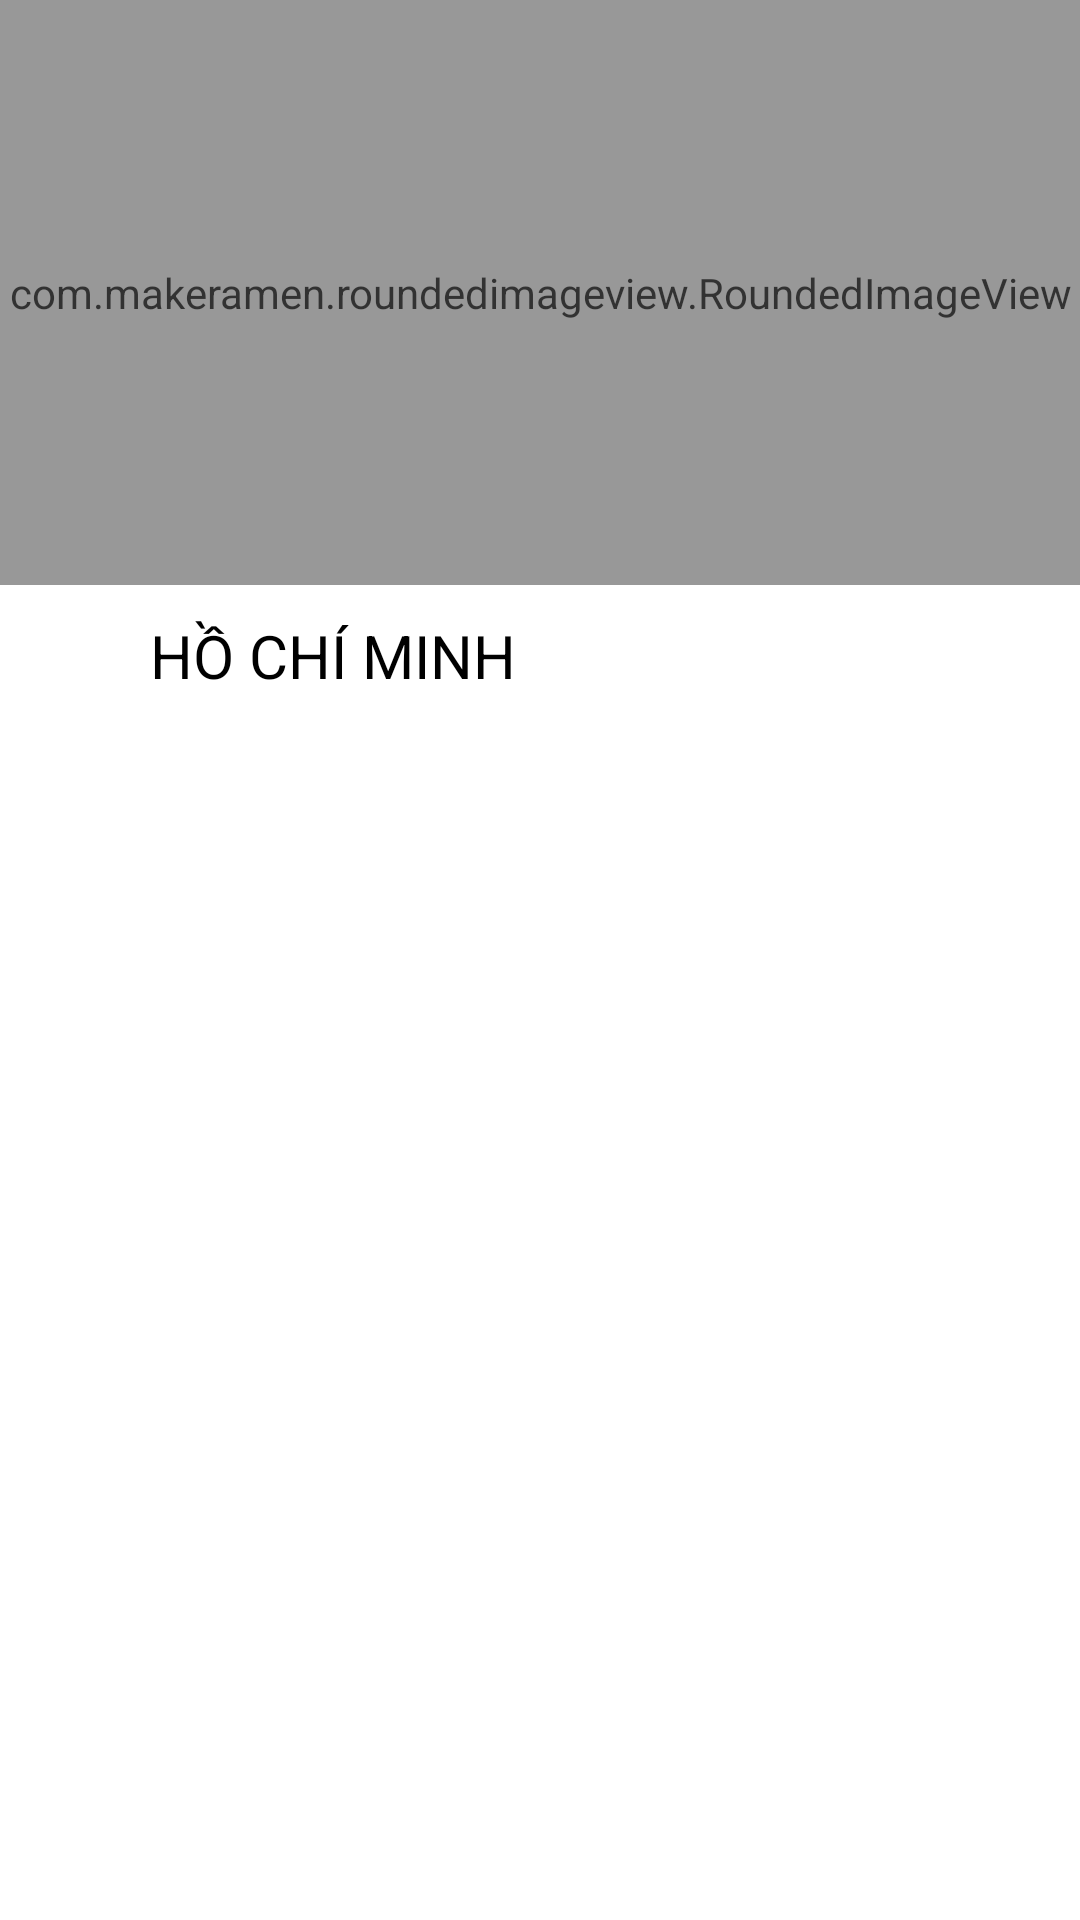

Write the Android layout XML for this screen, with the resource values it uses.
<!-- AndroidManifest.xml: application theme Theme.DoAn -->
<!-- res/layout/layout_item_location.xml -->
<?xml version="1.0" encoding="utf-8"?>
<androidx.constraintlayout.widget.ConstraintLayout xmlns:android="http://schemas.android.com/apk/res/android"
    xmlns:app="http://schemas.android.com/apk/res-auto"
    xmlns:tools="http://schemas.android.com/tools"
    android:layout_width="match_parent"
    android:layout_height="match_parent">

    <LinearLayout
        android:layout_width="match_parent"
        android:layout_height="match_parent"
        android:orientation="vertical">








        <com.makeramen.roundedimageview.RoundedImageView
            android:id="@+id/imgLocation"
            android:layout_width="match_parent"
            android:layout_height="195dp"
            android:alpha="0.8"
            android:scaleType="fitCenter"
            android:src="@drawable/hcm"
            app:riv_corner_radius="30dip">

        </com.makeramen.roundedimageview.RoundedImageView>

        <LinearLayout
            android:layout_width="320dp"
            android:layout_height="wrap_content"
            android:layout_marginLeft="50dp"
            android:layout_marginTop="10dp"
            android:orientation="horizontal">

            <ImageView
                android:id="@+id/imageView2"
                android:layout_width="wrap_content"
                android:layout_height="match_parent"
                app:srcCompat="@drawable/ic_location" />

            <TextView
                android:id="@+id/txtLocation"
                android:layout_width="match_parent"
                android:layout_height="match_parent"
                android:layout_weight="1"
                android:text="HỒ CHÍ MINH"
                android:textColor="@color/black"
                android:textSize="20sp" />

        </LinearLayout>
    </LinearLayout>

</androidx.constraintlayout.widget.ConstraintLayout>
<!-- resources referenced by this layout -->
<resources>
  <color name="black">#FF000000</color>
  <style name="Theme.DoAn" parent="Theme.MaterialComponents.DayNight.NoActionBar">
          
          <item name="colorPrimary">@color/purple_500</item>
          <item name="colorPrimaryVariant">@color/purple_700</item>
          <item name="colorOnPrimary">@color/white</item>
          
          <item name="colorSecondary">@color/teal_200</item>
          <item name="colorSecondaryVariant">@color/teal_700</item>
          <item name="colorOnSecondary">@color/black</item>
          
          <item name="android:statusBarColor">?attr/colorPrimaryVariant</item>
          
      </style>
  <color name="purple_500">#FF6200EE</color>
  <color name="purple_700">#FF3700B3</color>
  <color name="white">#FFFFFFFF</color>
  <color name="teal_200">#FF03DAC5</color>
  <color name="teal_700">#FF018786</color>
</resources>
